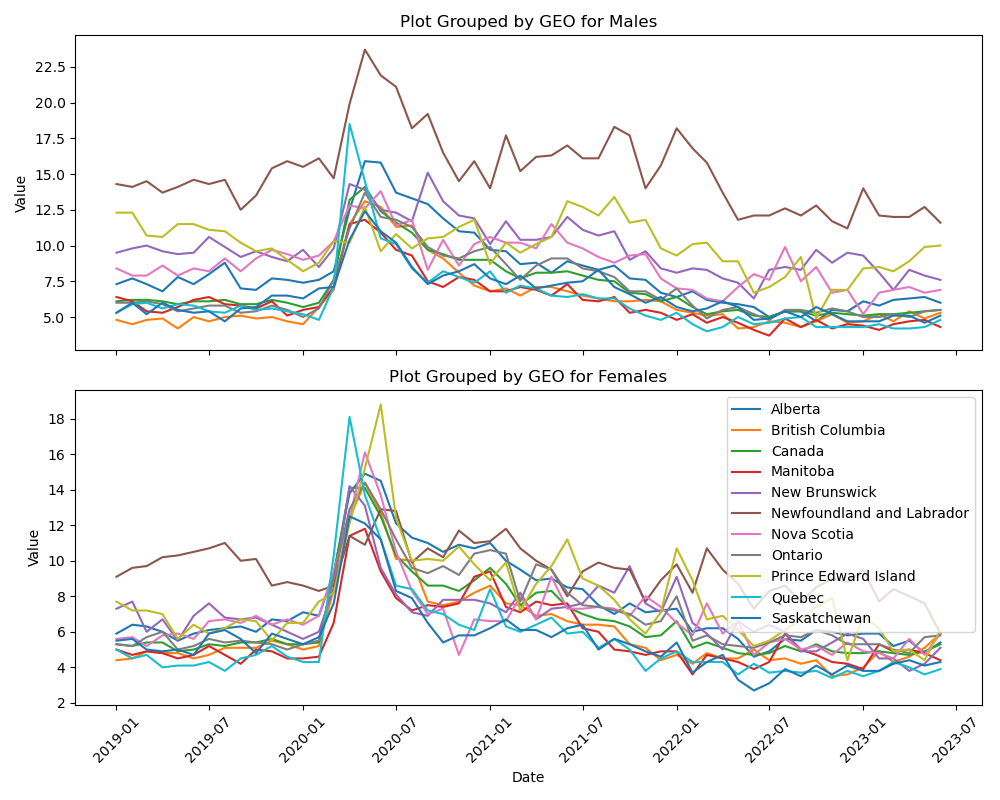

Data behind this chart, as committed beside it:
REF_DATE, GEO, DGUID, Labour force characteristics, Sex, Age group, Statistics, Data type, UOM, UOM_ID, SCALAR_FACTOR, SCALAR_ID, VECTOR, COORDINATE, VALUE, STATUS, SYMBOL, TERMINATED, DECIMALS
2019-01-01, British Columbia, 2016A000259, Unemployment rate, Males, 15 years and over, Estimate, Seasonally adjusted, Percentage, 242, units, 0, v2064714, 11.7.2.1.1.1, 4.8, , , , 1
2019-01-01, British Columbia, 2016A000259, Unemployment rate, Females, 15 years and over, Estimate, Seasonally adjusted, Percentage, 242, units, 0, v2064723, 11.7.3.1.1.1, 4.4, , , , 1
2019-01-01, Canada, 2016A000011124, Unemployment rate, Males, 15 years and over, Estimate, Seasonally adjusted, Percentage, 242, units, 0, v2062824, 1.7.2.1.1.1, 6.1, , , , 1
2019-01-01, Canada, 2016A000011124, Unemployment rate, Females, 15 years and over, Estimate, Seasonally adjusted, Percentage, 242, units, 0, v2062833, 1.7.3.1.1.1, 5.3, , , , 1
2019-01-01, Newfoundland and Labrador, 2016A000210, Unemployment rate, Males, 15 years and over, Estimate, Seasonally adjusted, Percentage, 242, units, 0, v2063013, 2.7.2.1.1.1, 14.3, , , , 1
2019-01-01, Newfoundland and Labrador, 2016A000210, Unemployment rate, Females, 15 years and over, Estimate, Seasonally adjusted, Percentage, 242, units, 0, v2063022, 2.7.3.1.1.1, 9.1, , , , 1
2019-01-01, Prince Edward Island, 2016A000211, Unemployment rate, Males, 15 years and over, Estimate, Seasonally adjusted, Percentage, 242, units, 0, v2063202, 3.7.2.1.1.1, 12.3, , , , 1
2019-01-01, Prince Edward Island, 2016A000211, Unemployment rate, Females, 15 years and over, Estimate, Seasonally adjusted, Percentage, 242, units, 0, v2063211, 3.7.3.1.1.1, 7.7, , , , 1
2019-01-01, Nova Scotia, 2016A000212, Unemployment rate, Males, 15 years and over, Estimate, Seasonally adjusted, Percentage, 242, units, 0, v2063391, 4.7.2.1.1.1, 8.4, , , , 1
2019-01-01, Nova Scotia, 2016A000212, Unemployment rate, Females, 15 years and over, Estimate, Seasonally adjusted, Percentage, 242, units, 0, v2063400, 4.7.3.1.1.1, 5.6, , , , 1
2019-01-01, New Brunswick, 2016A000213, Unemployment rate, Males, 15 years and over, Estimate, Seasonally adjusted, Percentage, 242, units, 0, v2063580, 5.7.2.1.1.1, 9.5, , , , 1
2019-01-01, Alberta, 2016A000248, Unemployment rate, Females, 15 years and over, Estimate, Seasonally adjusted, Percentage, 242, units, 0, v2064534, 10.7.3.1.1.1, 5.9, , , , 1
2019-01-01, Quebec, 2016A000224, Unemployment rate, Males, 15 years and over, Estimate, Seasonally adjusted, Percentage, 242, units, 0, v2063769, 6.7.2.1.1.1, 5.3, , , , 1
2019-01-01, Alberta, 2016A000248, Unemployment rate, Males, 15 years and over, Estimate, Seasonally adjusted, Percentage, 242, units, 0, v2064525, 10.7.2.1.1.1, 7.3, , , , 1
2019-01-01, Saskatchewan, 2016A000247, Unemployment rate, Females, 15 years and over, Estimate, Seasonally adjusted, Percentage, 242, units, 0, v2064345, 9.7.3.1.1.1, 5.5, , , , 1
2019-01-01, Saskatchewan, 2016A000247, Unemployment rate, Males, 15 years and over, Estimate, Seasonally adjusted, Percentage, 242, units, 0, v2064336, 9.7.2.1.1.1, 5.3, , , , 1
2019-01-01, Manitoba, 2016A000246, Unemployment rate, Females, 15 years and over, Estimate, Seasonally adjusted, Percentage, 242, units, 0, v2064156, 8.7.3.1.1.1, 5.0, , , , 1
2019-01-01, New Brunswick, 2016A000213, Unemployment rate, Females, 15 years and over, Estimate, Seasonally adjusted, Percentage, 242, units, 0, v2063589, 5.7.3.1.1.1, 7.3, , , , 1
2019-01-01, Ontario, 2016A000235, Unemployment rate, Females, 15 years and over, Estimate, Seasonally adjusted, Percentage, 242, units, 0, v2063967, 7.7.3.1.1.1, 5.3, , , , 1
2019-01-01, Ontario, 2016A000235, Unemployment rate, Males, 15 years and over, Estimate, Seasonally adjusted, Percentage, 242, units, 0, v2063958, 7.7.2.1.1.1, 6.0, , , , 1
2019-01-01, Quebec, 2016A000224, Unemployment rate, Females, 15 years and over, Estimate, Seasonally adjusted, Percentage, 242, units, 0, v2063778, 6.7.3.1.1.1, 5.0, , , , 1
2019-01-01, Manitoba, 2016A000246, Unemployment rate, Males, 15 years and over, Estimate, Seasonally adjusted, Percentage, 242, units, 0, v2064147, 8.7.2.1.1.1, 6.4, , , , 1
2019-02-01, New Brunswick, 2016A000213, Unemployment rate, Males, 15 years and over, Estimate, Seasonally adjusted, Percentage, 242, units, 0, v2063580, 5.7.2.1.1.1, 9.8, , , , 1
2019-02-01, Canada, 2016A000011124, Unemployment rate, Females, 15 years and over, Estimate, Seasonally adjusted, Percentage, 242, units, 0, v2062833, 1.7.3.1.1.1, 5.2, , , , 1
2019-02-01, Newfoundland and Labrador, 2016A000210, Unemployment rate, Males, 15 years and over, Estimate, Seasonally adjusted, Percentage, 242, units, 0, v2063013, 2.7.2.1.1.1, 14.1, , , , 1
2019-02-01, Newfoundland and Labrador, 2016A000210, Unemployment rate, Females, 15 years and over, Estimate, Seasonally adjusted, Percentage, 242, units, 0, v2063022, 2.7.3.1.1.1, 9.6, , , , 1
2019-02-01, Prince Edward Island, 2016A000211, Unemployment rate, Males, 15 years and over, Estimate, Seasonally adjusted, Percentage, 242, units, 0, v2063202, 3.7.2.1.1.1, 12.3, , , , 1
2019-02-01, Prince Edward Island, 2016A000211, Unemployment rate, Females, 15 years and over, Estimate, Seasonally adjusted, Percentage, 242, units, 0, v2063211, 3.7.3.1.1.1, 7.2, , , , 1
2019-02-01, Nova Scotia, 2016A000212, Unemployment rate, Males, 15 years and over, Estimate, Seasonally adjusted, Percentage, 242, units, 0, v2063391, 4.7.2.1.1.1, 7.9, , , , 1
2019-02-01, Nova Scotia, 2016A000212, Unemployment rate, Females, 15 years and over, Estimate, Seasonally adjusted, Percentage, 242, units, 0, v2063400, 4.7.3.1.1.1, 5.7, , , , 1
2019-02-01, Canada, 2016A000011124, Unemployment rate, Males, 15 years and over, Estimate, Seasonally adjusted, Percentage, 242, units, 0, v2062824, 1.7.2.1.1.1, 6.2, , , , 1
2019-02-01, New Brunswick, 2016A000213, Unemployment rate, Females, 15 years and over, Estimate, Seasonally adjusted, Percentage, 242, units, 0, v2063589, 5.7.3.1.1.1, 7.7, , , , 1
2019-02-01, Quebec, 2016A000224, Unemployment rate, Females, 15 years and over, Estimate, Seasonally adjusted, Percentage, 242, units, 0, v2063778, 6.7.3.1.1.1, 4.5, , , , 1
2019-02-01, Quebec, 2016A000224, Unemployment rate, Males, 15 years and over, Estimate, Seasonally adjusted, Percentage, 242, units, 0, v2063769, 6.7.2.1.1.1, 5.9, , , , 1
2019-02-01, British Columbia, 2016A000259, Unemployment rate, Males, 15 years and over, Estimate, Seasonally adjusted, Percentage, 242, units, 0, v2064714, 11.7.2.1.1.1, 4.5, , , , 1
2019-02-01, Alberta, 2016A000248, Unemployment rate, Females, 15 years and over, Estimate, Seasonally adjusted, Percentage, 242, units, 0, v2064534, 10.7.3.1.1.1, 6.4, , , , 1
2019-02-01, Alberta, 2016A000248, Unemployment rate, Males, 15 years and over, Estimate, Seasonally adjusted, Percentage, 242, units, 0, v2064525, 10.7.2.1.1.1, 7.7, , , , 1
2019-02-01, Saskatchewan, 2016A000247, Unemployment rate, Females, 15 years and over, Estimate, Seasonally adjusted, Percentage, 242, units, 0, v2064345, 9.7.3.1.1.1, 5.6, , , , 1
2019-02-01, British Columbia, 2016A000259, Unemployment rate, Females, 15 years and over, Estimate, Seasonally adjusted, Percentage, 242, units, 0, v2064723, 11.7.3.1.1.1, 4.5, , , , 1
2019-02-01, Manitoba, 2016A000246, Unemployment rate, Males, 15 years and over, Estimate, Seasonally adjusted, Percentage, 242, units, 0, v2064147, 8.7.2.1.1.1, 6.1, , , , 1
2019-02-01, Ontario, 2016A000235, Unemployment rate, Females, 15 years and over, Estimate, Seasonally adjusted, Percentage, 242, units, 0, v2063967, 7.7.3.1.1.1, 5.2, , , , 1
2019-02-01, Ontario, 2016A000235, Unemployment rate, Males, 15 years and over, Estimate, Seasonally adjusted, Percentage, 242, units, 0, v2063958, 7.7.2.1.1.1, 6.0, , , , 1
2019-02-01, Saskatchewan, 2016A000247, Unemployment rate, Males, 15 years and over, Estimate, Seasonally adjusted, Percentage, 242, units, 0, v2064336, 9.7.2.1.1.1, 6.0, , , , 1
2019-02-01, Manitoba, 2016A000246, Unemployment rate, Females, 15 years and over, Estimate, Seasonally adjusted, Percentage, 242, units, 0, v2064156, 8.7.3.1.1.1, 4.7, , , , 1
2019-03-01, New Brunswick, 2016A000213, Unemployment rate, Females, 15 years and over, Estimate, Seasonally adjusted, Percentage, 242, units, 0, v2063589, 5.7.3.1.1.1, 6.0, , , , 1
2019-03-01, Canada, 2016A000011124, Unemployment rate, Males, 15 years and over, Estimate, Seasonally adjusted, Percentage, 242, units, 0, v2062824, 1.7.2.1.1.1, 6.2, , , , 1
2019-03-01, Canada, 2016A000011124, Unemployment rate, Females, 15 years and over, Estimate, Seasonally adjusted, Percentage, 242, units, 0, v2062833, 1.7.3.1.1.1, 5.4, , , , 1
2019-03-01, Newfoundland and Labrador, 2016A000210, Unemployment rate, Males, 15 years and over, Estimate, Seasonally adjusted, Percentage, 242, units, 0, v2063013, 2.7.2.1.1.1, 14.5, , , , 1
2019-03-01, Newfoundland and Labrador, 2016A000210, Unemployment rate, Females, 15 years and over, Estimate, Seasonally adjusted, Percentage, 242, units, 0, v2063022, 2.7.3.1.1.1, 9.7, , , , 1
2019-03-01, Prince Edward Island, 2016A000211, Unemployment rate, Males, 15 years and over, Estimate, Seasonally adjusted, Percentage, 242, units, 0, v2063202, 3.7.2.1.1.1, 10.7, , , , 1
2019-03-01, Prince Edward Island, 2016A000211, Unemployment rate, Females, 15 years and over, Estimate, Seasonally adjusted, Percentage, 242, units, 0, v2063211, 3.7.3.1.1.1, 7.2, , , , 1
2019-03-01, Nova Scotia, 2016A000212, Unemployment rate, Males, 15 years and over, Estimate, Seasonally adjusted, Percentage, 242, units, 0, v2063391, 4.7.2.1.1.1, 7.9, , , , 1
2019-03-01, Nova Scotia, 2016A000212, Unemployment rate, Females, 15 years and over, Estimate, Seasonally adjusted, Percentage, 242, units, 0, v2063400, 4.7.3.1.1.1, 5.2, , , , 1
2019-03-01, New Brunswick, 2016A000213, Unemployment rate, Males, 15 years and over, Estimate, Seasonally adjusted, Percentage, 242, units, 0, v2063580, 5.7.2.1.1.1, 10.0, , , , 1
2019-03-01, Quebec, 2016A000224, Unemployment rate, Males, 15 years and over, Estimate, Seasonally adjusted, Percentage, 242, units, 0, v2063769, 6.7.2.1.1.1, 6.0, , , , 1
2019-03-01, Ontario, 2016A000235, Unemployment rate, Males, 15 years and over, Estimate, Seasonally adjusted, Percentage, 242, units, 0, v2063958, 7.7.2.1.1.1, 6.1, , , , 1
2019-03-01, Quebec, 2016A000224, Unemployment rate, Females, 15 years and over, Estimate, Seasonally adjusted, Percentage, 242, units, 0, v2063778, 6.7.3.1.1.1, 4.7, , , , 1
2019-03-01, British Columbia, 2016A000259, Unemployment rate, Males, 15 years and over, Estimate, Seasonally adjusted, Percentage, 242, units, 0, v2064714, 11.7.2.1.1.1, 4.8, , , , 1
2019-03-01, Alberta, 2016A000248, Unemployment rate, Females, 15 years and over, Estimate, Seasonally adjusted, Percentage, 242, units, 0, v2064534, 10.7.3.1.1.1, 6.3, , , , 1
2019-03-01, Alberta, 2016A000248, Unemployment rate, Males, 15 years and over, Estimate, Seasonally adjusted, Percentage, 242, units, 0, v2064525, 10.7.2.1.1.1, 7.3, , , , 1
... 1,128 more rows
